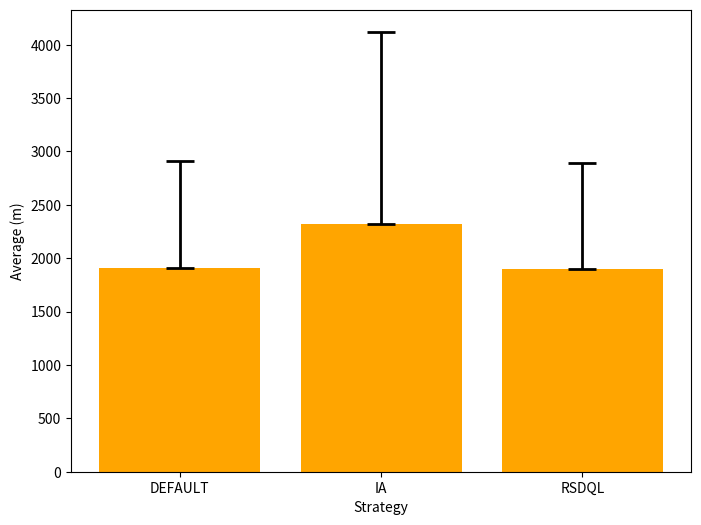

Python code for this plot:
import matplotlib.pyplot as plt
import numpy as np

# 数据
strategies = ['DEFAULT', 'IA', 'RSDQL']
average_values = [1913, 2322, 1901]
error_values = [1000, 1800, 989]

# 创建图形
fig, ax = plt.subplots(figsize=(8, 6))

# 绘制柱状图
bars = ax.bar(strategies, average_values, color='orange')

# 计算误差线的上半部分位置
upper_errors = [err for err in error_values]
lower_errors = [0] * len(error_values)  # 下半部分误差线设置为0

# 绘制误差线的上半部分
ax.errorbar(np.arange(len(strategies)), average_values, yerr=[lower_errors, upper_errors],
            fmt='none', ecolor='black', capsize=10, capthick=2, elinewidth=2)

# 添加标题和标签
# ax.set_title('Average Memory Usage (MB)')
ax.set_xlabel('Strategy')
ax.set_ylabel('Average (m)')

# 设置网格
ax.grid(False)
# ax.set_ylim(0, 1200)
# 显示图形
plt.show()